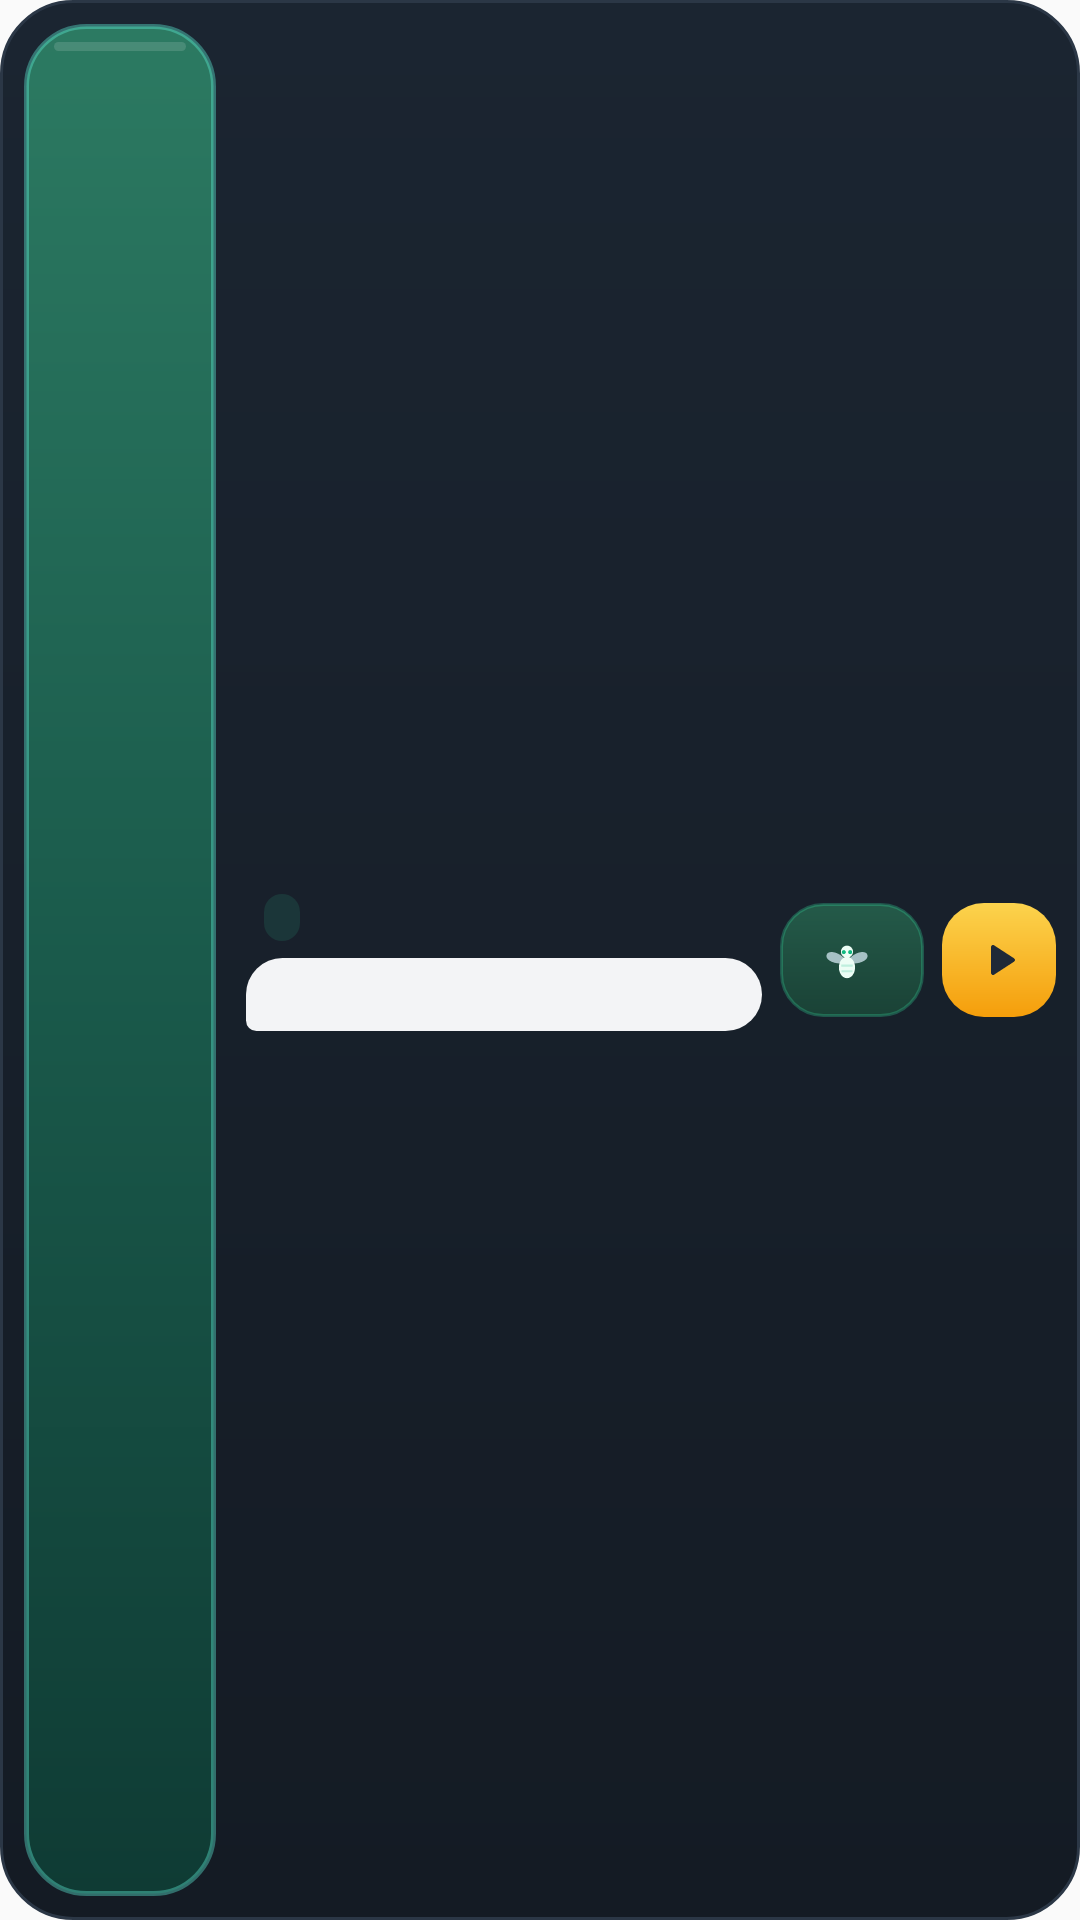

The Android layout XML behind this screen, and the referenced resources:
<!-- AndroidManifest.xml: application theme AppTheme -->
<!-- res/layout/widget_mascot_strip.xml -->
<?xml version="1.0" encoding="utf-8"?>
<LinearLayout android:gravity="center_vertical" android:orientation="horizontal" android:id="@+id/mascot_root" android:background="@drawable/widget_mascot_card" android:padding="8.0dip" android:layout_width="fill_parent" android:layout_height="fill_parent"
  xmlns:android="http://schemas.android.com/apk/res/android">
    <FrameLayout android:id="@+id/mascot_tap" android:background="@drawable/widget_mascot_frame_pond" android:layout_width="64.0dip" android:layout_height="fill_parent" android:foreground="@drawable/widget_tap_ripple">
        <include layout="@layout/widget_mascot_flipper" />
        <include layout="@layout/widget_mascot_vector" />
    </FrameLayout>
    <LinearLayout android:gravity="center_vertical" android:orientation="vertical" android:layout_width="0.0dip" android:layout_height="fill_parent" android:layout_weight="1.0" android:layout_marginStart="10.0dip" android:layout_marginEnd="6.0dip">
        <LinearLayout android:gravity="center_vertical" android:orientation="horizontal" android:layout_width="fill_parent" android:layout_height="wrap_content">
            <TextView android:textSize="14.0sp" android:textStyle="bold" android:textColor="#fff8fafc" android:ellipsize="end" android:id="@+id/mascot_name" android:layout_width="wrap_content" android:layout_height="wrap_content" android:maxLines="1" />
            <TextView android:textSize="10.0sp" android:textStyle="bold" android:textColor="#ffa7f3d0" android:id="@+id/mascot_mood" android:background="@drawable/widget_mood_chip" android:paddingTop="1.0dip" android:paddingBottom="1.0dip" android:layout_width="wrap_content" android:layout_height="wrap_content" android:maxLines="1" android:paddingStart="6.0dip" android:paddingEnd="6.0dip" android:layout_marginStart="6.0dip" />
        </LinearLayout>
        <TextView android:textSize="12.0sp" android:textColor="#ff111827" android:ellipsize="end" android:id="@+id/mascot_bubble" android:background="@drawable/widget_bubble" android:paddingTop="4.0dip" android:paddingBottom="4.0dip" android:layout_width="fill_parent" android:layout_height="wrap_content" android:layout_marginTop="4.0dip" android:maxLines="2" android:paddingStart="8.0dip" android:paddingEnd="8.0dip" />
    </LinearLayout>
    <LinearLayout android:gravity="center" android:orientation="horizontal" android:id="@+id/mascot_feed" android:background="@drawable/widget_btn_fly" android:layout_width="48.0dip" android:layout_height="38.0dip" android:contentDescription="Dar uma mosca">
        <ImageView android:layout_width="18.0dip" android:layout_height="18.0dip" android:src="@drawable/ic_widget_fly" android:importantForAccessibility="no" />
        <TextView android:textSize="13.0sp" android:textStyle="bold" android:textColor="#ffecfdf5" android:id="@+id/mascot_feed_text" android:layout_width="wrap_content" android:layout_height="wrap_content" android:maxLines="1" android:layout_marginStart="3.0dip" />
    </LinearLayout>
    <LinearLayout android:gravity="center" android:orientation="horizontal" android:id="@+id/mascot_focus" android:background="@drawable/widget_btn_focus" android:layout_width="38.0dip" android:layout_height="38.0dip" android:contentDescription="Começar um foco" android:layout_marginStart="6.0dip">
        <ImageView android:layout_width="16.0dip" android:layout_height="16.0dip" android:src="@drawable/ic_widget_play_dark" android:importantForAccessibility="no" />
    </LinearLayout>
</LinearLayout>
<!-- res/layout/widget_mascot_flipper.xml (included above) -->
<?xml version="1.0" encoding="utf-8"?>
<ViewFlipper android:id="@+id/mascot_hop" android:padding="4.0dip" android:layout_width="fill_parent" android:layout_height="fill_parent" android:inAnimation="@anim/mascot_hop" android:flipInterval="3600000" android:autoStart="true" android:animateFirstView="false"
  xmlns:android="http://schemas.android.com/apk/res/android">
    <ViewFlipper android:id="@+id/mascot_breath" android:layout_width="fill_parent" android:layout_height="fill_parent" android:inAnimation="@anim/mascot_breath" android:flipInterval="2000" android:autoStart="true" android:animateFirstView="true">
        <ViewFlipper android:id="@+id/mascot_flipper" android:layout_width="fill_parent" android:layout_height="fill_parent" android:inAnimation="@anim/mascot_frame_in" android:outAnimation="@anim/mascot_frame_out" android:flipInterval="120" android:autoStart="true" android:animateFirstView="false">
            <ImageView android:id="@+id/mascot_f0" android:layout_width="fill_parent" android:layout_height="fill_parent" android:scaleType="fitCenter" android:contentDescription="Mascote" />
            <ImageView android:id="@+id/mascot_f1" android:layout_width="fill_parent" android:layout_height="fill_parent" android:scaleType="fitCenter" android:contentDescription="Mascote" />
            <ImageView android:id="@+id/mascot_f2" android:layout_width="fill_parent" android:layout_height="fill_parent" android:scaleType="fitCenter" android:contentDescription="Mascote" />
            <ImageView android:id="@+id/mascot_f3" android:layout_width="fill_parent" android:layout_height="fill_parent" android:scaleType="fitCenter" android:contentDescription="Mascote" />
            <ImageView android:id="@+id/mascot_f4" android:layout_width="fill_parent" android:layout_height="fill_parent" android:scaleType="fitCenter" android:contentDescription="Mascote" />
            <ImageView android:id="@+id/mascot_f5" android:layout_width="fill_parent" android:layout_height="fill_parent" android:scaleType="fitCenter" android:contentDescription="Mascote" />
            <ImageView android:id="@+id/mascot_f6" android:layout_width="fill_parent" android:layout_height="fill_parent" android:scaleType="fitCenter" android:contentDescription="Mascote" />
            <ImageView android:id="@+id/mascot_f7" android:layout_width="fill_parent" android:layout_height="fill_parent" android:scaleType="fitCenter" android:contentDescription="Mascote" />
            <ImageView android:id="@+id/mascot_f8" android:layout_width="fill_parent" android:layout_height="fill_parent" android:scaleType="fitCenter" android:contentDescription="Mascote" />
            <ImageView android:id="@+id/mascot_f9" android:layout_width="fill_parent" android:layout_height="fill_parent" android:scaleType="fitCenter" android:contentDescription="Mascote" />
            <ImageView android:id="@+id/mascot_f10" android:layout_width="fill_parent" android:layout_height="fill_parent" android:scaleType="fitCenter" android:contentDescription="Mascote" />
            <ImageView android:id="@+id/mascot_f11" android:layout_width="fill_parent" android:layout_height="fill_parent" android:scaleType="fitCenter" android:contentDescription="Mascote" />
            <ImageView android:id="@+id/mascot_f12" android:layout_width="fill_parent" android:layout_height="fill_parent" android:scaleType="fitCenter" android:contentDescription="Mascote" />
            <ImageView android:id="@+id/mascot_f13" android:layout_width="fill_parent" android:layout_height="fill_parent" android:scaleType="fitCenter" android:contentDescription="Mascote" />
            <ImageView android:id="@+id/mascot_f14" android:layout_width="fill_parent" android:layout_height="fill_parent" android:scaleType="fitCenter" android:contentDescription="Mascote" />
            <ImageView android:id="@+id/mascot_f15" android:layout_width="fill_parent" android:layout_height="fill_parent" android:scaleType="fitCenter" android:contentDescription="Mascote" />
            <ImageView android:id="@+id/mascot_f16" android:layout_width="fill_parent" android:layout_height="fill_parent" android:scaleType="fitCenter" android:contentDescription="Mascote" />
            <ImageView android:id="@+id/mascot_f17" android:layout_width="fill_parent" android:layout_height="fill_parent" android:scaleType="fitCenter" android:contentDescription="Mascote" />
            <ImageView android:id="@+id/mascot_f18" android:layout_width="fill_parent" android:layout_height="fill_parent" android:scaleType="fitCenter" android:contentDescription="Mascote" />
            <ImageView android:id="@+id/mascot_f19" android:layout_width="fill_parent" android:layout_height="fill_parent" android:scaleType="fitCenter" android:contentDescription="Mascote" />
            <ImageView android:id="@+id/mascot_f20" android:layout_width="fill_parent" android:layout_height="fill_parent" android:scaleType="fitCenter" android:contentDescription="Mascote" />
            <ImageView android:id="@+id/mascot_f21" android:layout_width="fill_parent" android:layout_height="fill_parent" android:scaleType="fitCenter" android:contentDescription="Mascote" />
            <ImageView android:id="@+id/mascot_f22" android:layout_width="fill_parent" android:layout_height="fill_parent" android:scaleType="fitCenter" android:contentDescription="Mascote" />
            <ImageView android:id="@+id/mascot_f23" android:layout_width="fill_parent" android:layout_height="fill_parent" android:scaleType="fitCenter" android:contentDescription="Mascote" />
        </ViewFlipper>
    </ViewFlipper>
</ViewFlipper>
<!-- res/layout/widget_mascot_vector.xml (included above) -->
<?xml version="1.0" encoding="utf-8"?>
<FrameLayout android:id="@+id/mascot_vstage" android:visibility="gone" android:layout_width="0.0dip" android:layout_height="0.0dip"
  xmlns:android="http://schemas.android.com/apk/res/android" />
<!-- resources referenced by this layout -->
<resources>
  <!-- drawable ic_widget_play_dark (drawable) -->
  <?xml version="1.0" encoding="utf-8"?>
  <vector android:height="16.0dip" android:width="16.0dip" android:viewportWidth="24.0" android:viewportHeight="24.0"
    xmlns:android="http://schemas.android.com/apk/res/android">
      <path android:fillColor="#ff1f2937" android:pathData="M8,5.5v13a1,1 0,0 0,1.5 0.86l10,-6.5a1,1 0,0 0,0 -1.72l-10,-6.5A1,1 0,0 0,8 5.5z" />
  </vector>
  <!-- drawable widget_btn_fly (drawable) -->
  <?xml version="1.0" encoding="utf-8"?>
  <ripple android:color="#40a7f3d0"
    xmlns:android="http://schemas.android.com/apk/res/android">
      <item>
          <shape android:shape="rectangle">
              <gradient android:startColor="#ff245a49" android:endColor="#ff1a4236" android:angle="270.0" />
              <corners android:radius="14.0dip" />
              <stroke android:width="1.0dip" android:color="#4d34d399" />
          </shape>
      </item>
  </ripple>
  <!-- drawable widget_btn_focus (drawable) -->
  <?xml version="1.0" encoding="utf-8"?>
  <ripple android:color="#33000000"
    xmlns:android="http://schemas.android.com/apk/res/android">
      <item>
          <shape android:shape="rectangle">
              <gradient android:startColor="#fffcd34d" android:endColor="#fff59e0b" android:angle="270.0" />
              <corners android:radius="14.0dip" />
          </shape>
      </item>
  </ripple>
  <!-- drawable widget_bubble (drawable) -->
  <?xml version="1.0" encoding="utf-8"?>
  <shape android:shape="rectangle"
    xmlns:android="http://schemas.android.com/apk/res/android">
      <solid android:color="#fff3f4f6" />
      <corners android:radius="14.0dip" android:bottomLeftRadius="4.0dip" />
  </shape>
  <!-- drawable widget_mascot_card (drawable) -->
  <?xml version="1.0" encoding="utf-8"?>
  <shape android:shape="rectangle"
    xmlns:android="http://schemas.android.com/apk/res/android">
      <gradient android:startColor="#ff1b2531" android:endColor="#ff141b24" android:angle="270.0" android:type="linear" />
      <corners android:radius="24.0dip" />
      <stroke android:width="1.0dip" android:color="#ff2b3746" />
  </shape>
  <!-- drawable widget_mood_chip (drawable) -->
  <?xml version="1.0" encoding="utf-8"?>
  <shape android:shape="rectangle"
    xmlns:android="http://schemas.android.com/apk/res/android">
      <solid android:color="#1f34d399" />
      <corners android:radius="10.0dip" />
  </shape>
  <!-- drawable widget_tap_ripple (drawable) -->
  <?xml version="1.0" encoding="utf-8"?>
  <ripple android:color="#30ffffff"
    xmlns:android="http://schemas.android.com/apk/res/android">
      <item android:id="@android:id/mask">
          <shape android:shape="rectangle">
              <solid android:color="#ffffffff" />
              <corners android:radius="20.0dip" />
          </shape>
      </item>
  </ripple>
  <style name="AppTheme" parent="Theme.AppCompat.Light.DarkActionBar">
          
          <item name="colorPrimary">@color/colorPrimary</item>
          <item name="colorPrimaryDark">@color/colorPrimaryDark</item>
          <item name="colorAccent">@color/colorAccent</item>
          
          <item name="android:statusBarColor">@color/statusBarColor</item>
          
      </style>
  <color name="colorPrimary">#FBBF24</color>
  <color name="colorPrimaryDark">#B45309</color>
  <color name="colorAccent">#FBBF24</color>
  <color name="statusBarColor">#FBBF24</color>
</resources>
